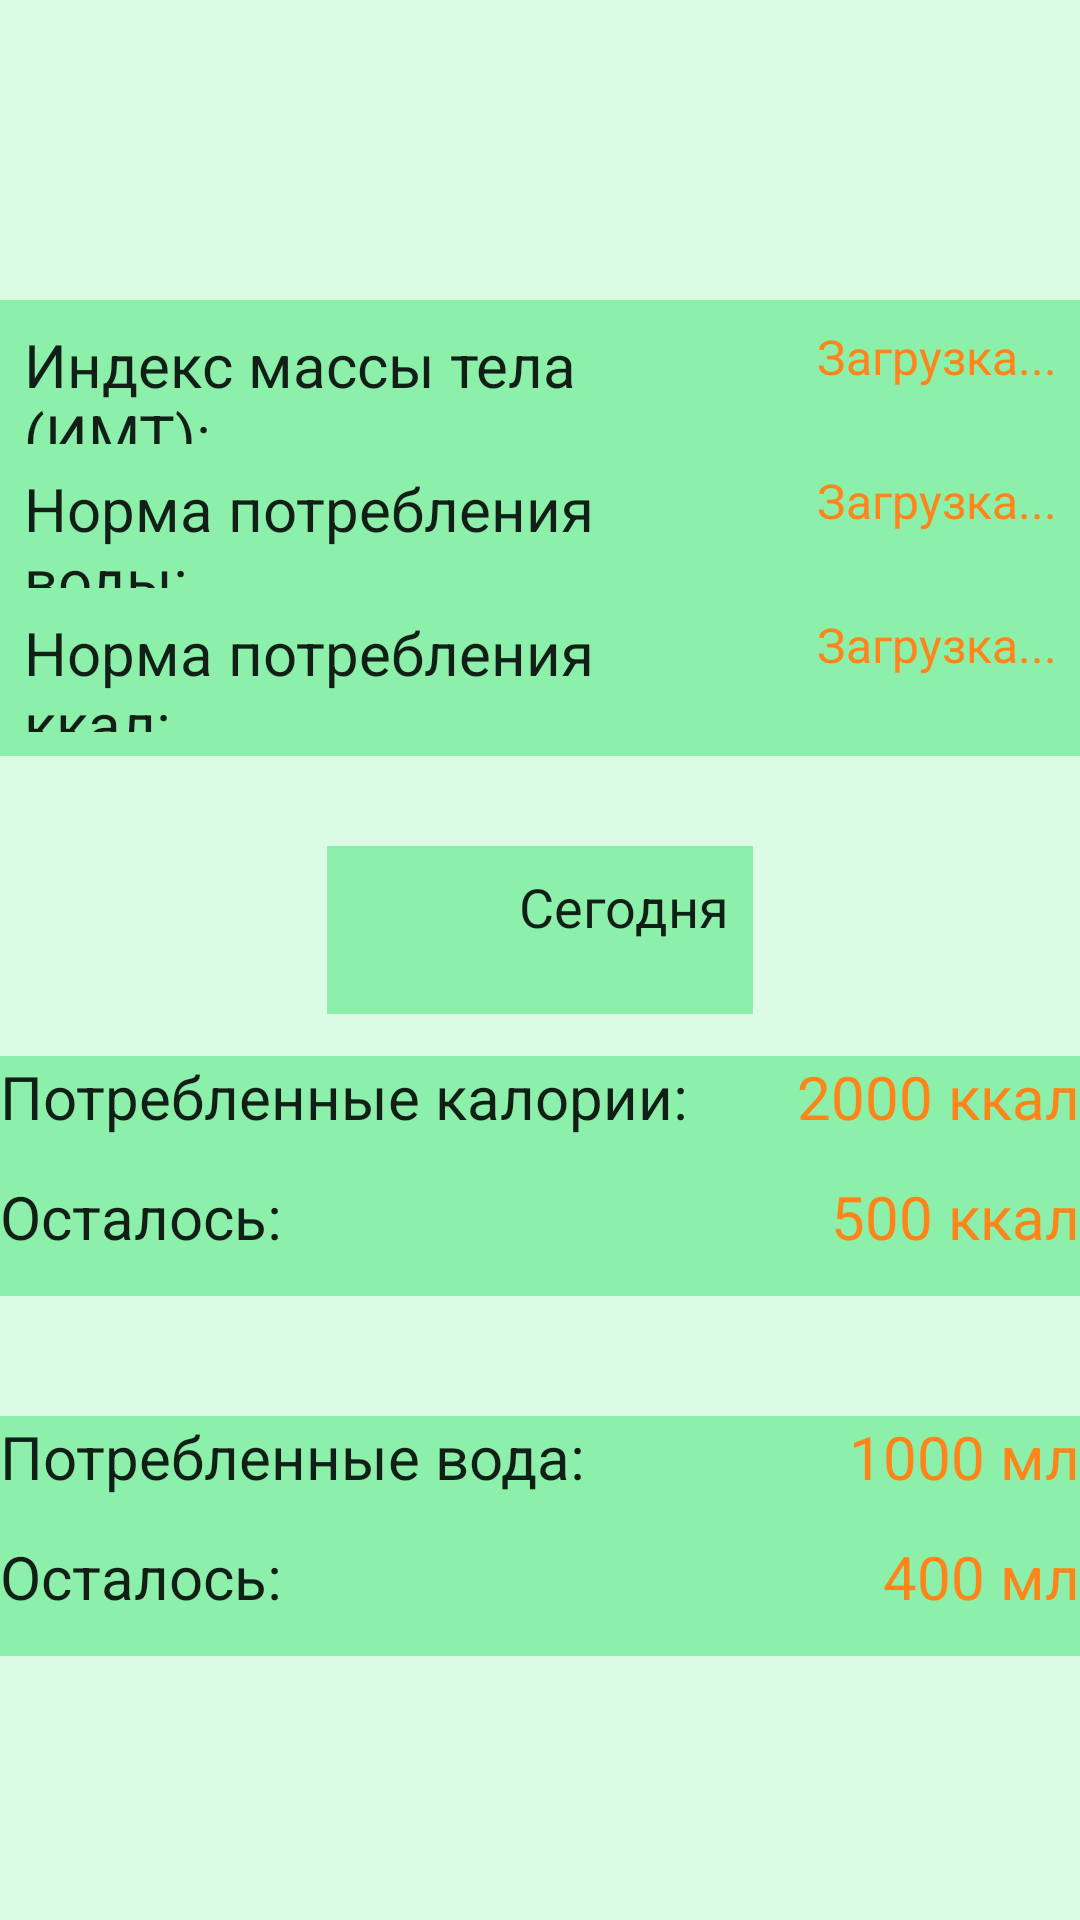

Layout XML and referenced resources for this Android screen:
<!-- AndroidManifest.xml: application theme MyTheme -->
<!-- res/layout/fragment_statistics.xml -->
<?xml version="1.0" encoding="utf-8"?>
<androidx.constraintlayout.widget.ConstraintLayout
    xmlns:android="http://schemas.android.com/apk/res/android"
    xmlns:app="http://schemas.android.com/apk/res-auto"
    xmlns:tools="http://schemas.android.com/tools"
    android:layout_width="match_parent"
    android:layout_height="match_parent"
    tools:context=".ui.statistics.StatisticsFragment">

    
    <LinearLayout
        android:id="@+id/linearNormCofs"
        android:layout_width="wrap_content"
        android:layout_height="wrap_content"
        android:layout_marginHorizontal="16dp"
        android:layout_marginTop="100dp"
        android:background="@color/green"
        android:orientation="vertical"
        android:padding="8dp"
        app:layout_constraintTop_toTopOf="parent"
        app:layout_constraintEnd_toEndOf="parent"
        app:layout_constraintStart_toStartOf="parent">

        
        <RelativeLayout
            android:id="@+id/IMTRelative"
            android:layout_width="match_parent"
            android:layout_height="wrap_content"
            android:layout_marginBottom="8dp">

            <TextView
                android:id="@+id/IMTText"
                android:layout_width="wrap_content"
                android:layout_height="40dp"
                android:layout_alignParentStart="true"
                android:layout_toStartOf="@id/numberIMT"
                android:text="@string/IMT_text_statistic"
                android:textColor="?android:attr/textColorPrimary"
                android:textSize="20sp" />

            <TextView
                android:id="@+id/numberIMT"
                android:layout_width="120dp"
                android:layout_height="40dp"
                android:layout_alignParentEnd="true"
                android:gravity="end"
                android:text="Загрузка..."
                android:textColor="@color/orange"
                android:textSize="16sp" />
        </RelativeLayout>

        
        <RelativeLayout
            android:id="@+id/waterNormRelative"
            android:layout_width="match_parent"
            android:layout_height="wrap_content"
            android:layout_marginBottom="8dp">

            <TextView
                android:id="@+id/waterNormText"
                android:layout_width="wrap_content"
                android:layout_height="40dp"
                android:layout_alignParentStart="true"
                android:layout_toStartOf="@id/numberWater"
                android:text="@string/water_norm_text_statistic"
                android:textColor="?android:attr/textColorPrimary"
                android:textSize="20sp"/>

            <TextView
                android:id="@+id/numberWater"
                android:layout_width="120dp"
                android:layout_height="40dp"
                android:layout_alignParentEnd="true"
                android:gravity="end"
                android:text="Загрузка..."
                android:textColor="@color/orange"
                android:textSize="16sp" />
        </RelativeLayout>

        
        <RelativeLayout
            android:id="@+id/calloriesNormRelative"
            android:layout_width="match_parent"
            android:layout_height="wrap_content">

            <TextView
                android:id="@+id/calloriesNormText"
                android:layout_width="wrap_content"
                android:layout_height="40dp"
                android:layout_alignParentStart="true"
                android:layout_toStartOf="@id/numberCalloriesNorm"
                android:text="@string/calories_norm_text_statistic"
                android:textSize="20sp"
                android:textColor="?android:attr/textColorPrimary" />

            <TextView
                android:id="@+id/numberCalloriesNorm"
                android:layout_width="120dp"
                android:layout_height="40dp"
                android:layout_alignParentEnd="true"
                android:gravity="end"
                android:text="Загрузка..."
                android:textColor="@color/orange"
                android:textSize="16sp" />
        </RelativeLayout>
    </LinearLayout>

    
    <LinearLayout
        android:id="@+id/dateSelectorLayout"
        android:layout_width="wrap_content"
        android:layout_height="wrap_content"
        android:layout_marginTop="30dp"
        android:orientation="horizontal"
        android:background="@color/green"
        android:padding="8dp"
        app:layout_constraintStart_toStartOf="parent"
        app:layout_constraintEnd_toEndOf="parent"
        app:layout_constraintTop_toBottomOf="@+id/linearNormCofs">

        <ImageButton
            android:id="@+id/calendarButton"
            android:layout_width="40dp"
            android:layout_height="40dp"
            android:src="@drawable/baseline_calendar_month_24"
            android:background="?attr/selectableItemBackgroundBorderless"/>

        <TextView
            android:id="@+id/selectedDateText"
            android:layout_width="wrap_content"
            android:layout_height="40dp"
            android:layout_marginStart="16dp"
            android:textColor="?android:attr/textColorPrimary"
            android:textSize="18sp"
            android:text="Сегодня"/>
    </LinearLayout>

    <LinearLayout
        android:id="@+id/calloriesConsumedLinear"
        android:layout_width="wrap_content"
        android:layout_height="wrap_content"
        android:layout_marginTop="100dp"

        android:background="@color/green"
        android:orientation="vertical"

        app:layout_constraintRight_toRightOf="parent"
        app:layout_constraintLeft_toLeftOf="parent"
        app:layout_constraintTop_toBottomOf="@+id/linearNormCofs">

        <RelativeLayout
            android:id="@+id/calloriesConsumedRelative"
            android:layout_width="wrap_content"
            android:layout_height="wrap_content"
            android:orientation="horizontal"
            app:layout_constraintTop_toTopOf="parent">

            <TextView
                android:id="@+id/caloriesConsumedText"
                android:layout_width="wrap_content"
                android:layout_height="40dp"
                android:layout_alignParentStart="true"

                android:text="@string/calories_consumed_text"
                android:textColor="?android:attr/textColorPrimary"
                android:textSize="20sp" />

            <TextView
                android:id="@+id/caloriesConsumedNum"
                android:layout_width="wrap_content"
                android:layout_height="40dp"
                android:layout_alignParentEnd="true"

                android:text="2000 ккал"
                android:textColor="@color/orange"
                android:textSize="20sp" />
        </RelativeLayout>

        <RelativeLayout
            android:id="@+id/calloriesRemainingRelative"
            android:layout_width="wrap_content"
            android:layout_height="wrap_content"
            android:orientation="horizontal"
            app:layout_constraintTop_toBottomOf="@+id/calloriesConsumedRelative">

            <TextView
                android:id="@+id/caloriesRemainingText"
                android:layout_width="wrap_content"
                android:layout_height="40dp"
                android:layout_alignParentStart="true"

                android:text="@string/remaining_text"
                android:textColor="?android:attr/textColorPrimary"
                android:textSize="20sp" />

            <TextView
                android:id="@+id/caloriesRemainingNum"
                android:layout_width="wrap_content"
                android:layout_height="40dp"
                android:layout_alignParentEnd="true"

                android:text="500 ккал"
                android:textColor="@color/orange"
                android:textSize="20sp" />
        </RelativeLayout>
    </LinearLayout>

    <LinearLayout
        android:id="@+id/waterConsumedLinear"
        android:layout_width="wrap_content"
        android:layout_height="wrap_content"
        android:layout_marginTop="40dp"

        android:background="@color/green"
        android:orientation="vertical"

        app:layout_constraintRight_toRightOf="parent"
        app:layout_constraintLeft_toLeftOf="parent"
        app:layout_constraintTop_toBottomOf="@+id/calloriesConsumedLinear">

        <RelativeLayout
            android:id="@+id/waterConsumedRelative"
            android:layout_width="wrap_content"
            android:layout_height="wrap_content"
            android:orientation="horizontal"
            app:layout_constraintTop_toTopOf="parent">

            <TextView
                android:id="@+id/waterConsumedText"
                android:layout_width="wrap_content"
                android:layout_height="40dp"
                android:layout_alignParentStart="true"

                android:text="@string/water_consumed_text"
                android:textColor="?android:attr/textColorPrimary"
                android:textSize="20sp" />

            <TextView
                android:id="@+id/waterConsumed"
                android:layout_width="wrap_content"
                android:layout_height="40dp"
                android:layout_alignParentEnd="true"

                android:text="1000 мл"
                android:textColor="@color/orange"
                android:textSize="20sp" />
        </RelativeLayout>

        <RelativeLayout
            android:id="@+id/watwrRemainingRelative"
            android:layout_width="wrap_content"
            android:layout_height="wrap_content"
            android:orientation="horizontal"
            app:layout_constraintTop_toBottomOf="@+id/waterConsumedRelative">

            <TextView
                android:id="@+id/waterRemainingText"
                android:layout_width="wrap_content"
                android:layout_height="40dp"
                android:layout_alignParentStart="true"

                android:text="@string/remaining_text"
                android:textColor="?android:attr/textColorPrimary"
                android:textSize="20sp" />

            <TextView
                android:id="@+id/waterRemaining"
                android:layout_width="wrap_content"
                android:layout_height="40dp"
                android:layout_alignParentEnd="true"

                android:text="400 мл"
                android:textColor="@color/orange"
                android:textSize="20sp" />
        </RelativeLayout>
    </LinearLayout>

</androidx.constraintlayout.widget.ConstraintLayout>
<!-- resources referenced by this layout -->
<resources>
  <color name="green">#8cefaa</color>
  <color name="orange">#ff851a</color>
  <string name="IMT_text_statistic">"Индекс массы тела (ИМТ):"</string>
  <string name="calories_consumed_text">"Потребленные калории:"</string>
  <string name="calories_norm_text_statistic">"Норма потребления ккал:"</string>
  <string name="remaining_text">"Осталось:"</string>
  <string name="water_consumed_text">"Потребленные вода:"</string>
  <string name="water_norm_text_statistic">"Норма потребления воды:"</string>
  <style name="MyTheme" parent="Theme.MaterialComponents.DayNight.NoActionBar">
          <item name="android:textColor">@color/black</item>
          <item name="android:textSize">20sp</item>
          <item name="android:windowBackground">@color/light_green</item>
          
          
          <item name="colorPrimary">@color/green</item>
          <item name="colorSurface">@color/colorSurface</item>
          <item name="android:statusBarColor">@color/black</item>
      </style>
  <color name="black">#FF000000</color>
  <color name="light_green">#dcfbe5</color>
  <color name="colorSurface">#FFFFFF</color>
</resources>
